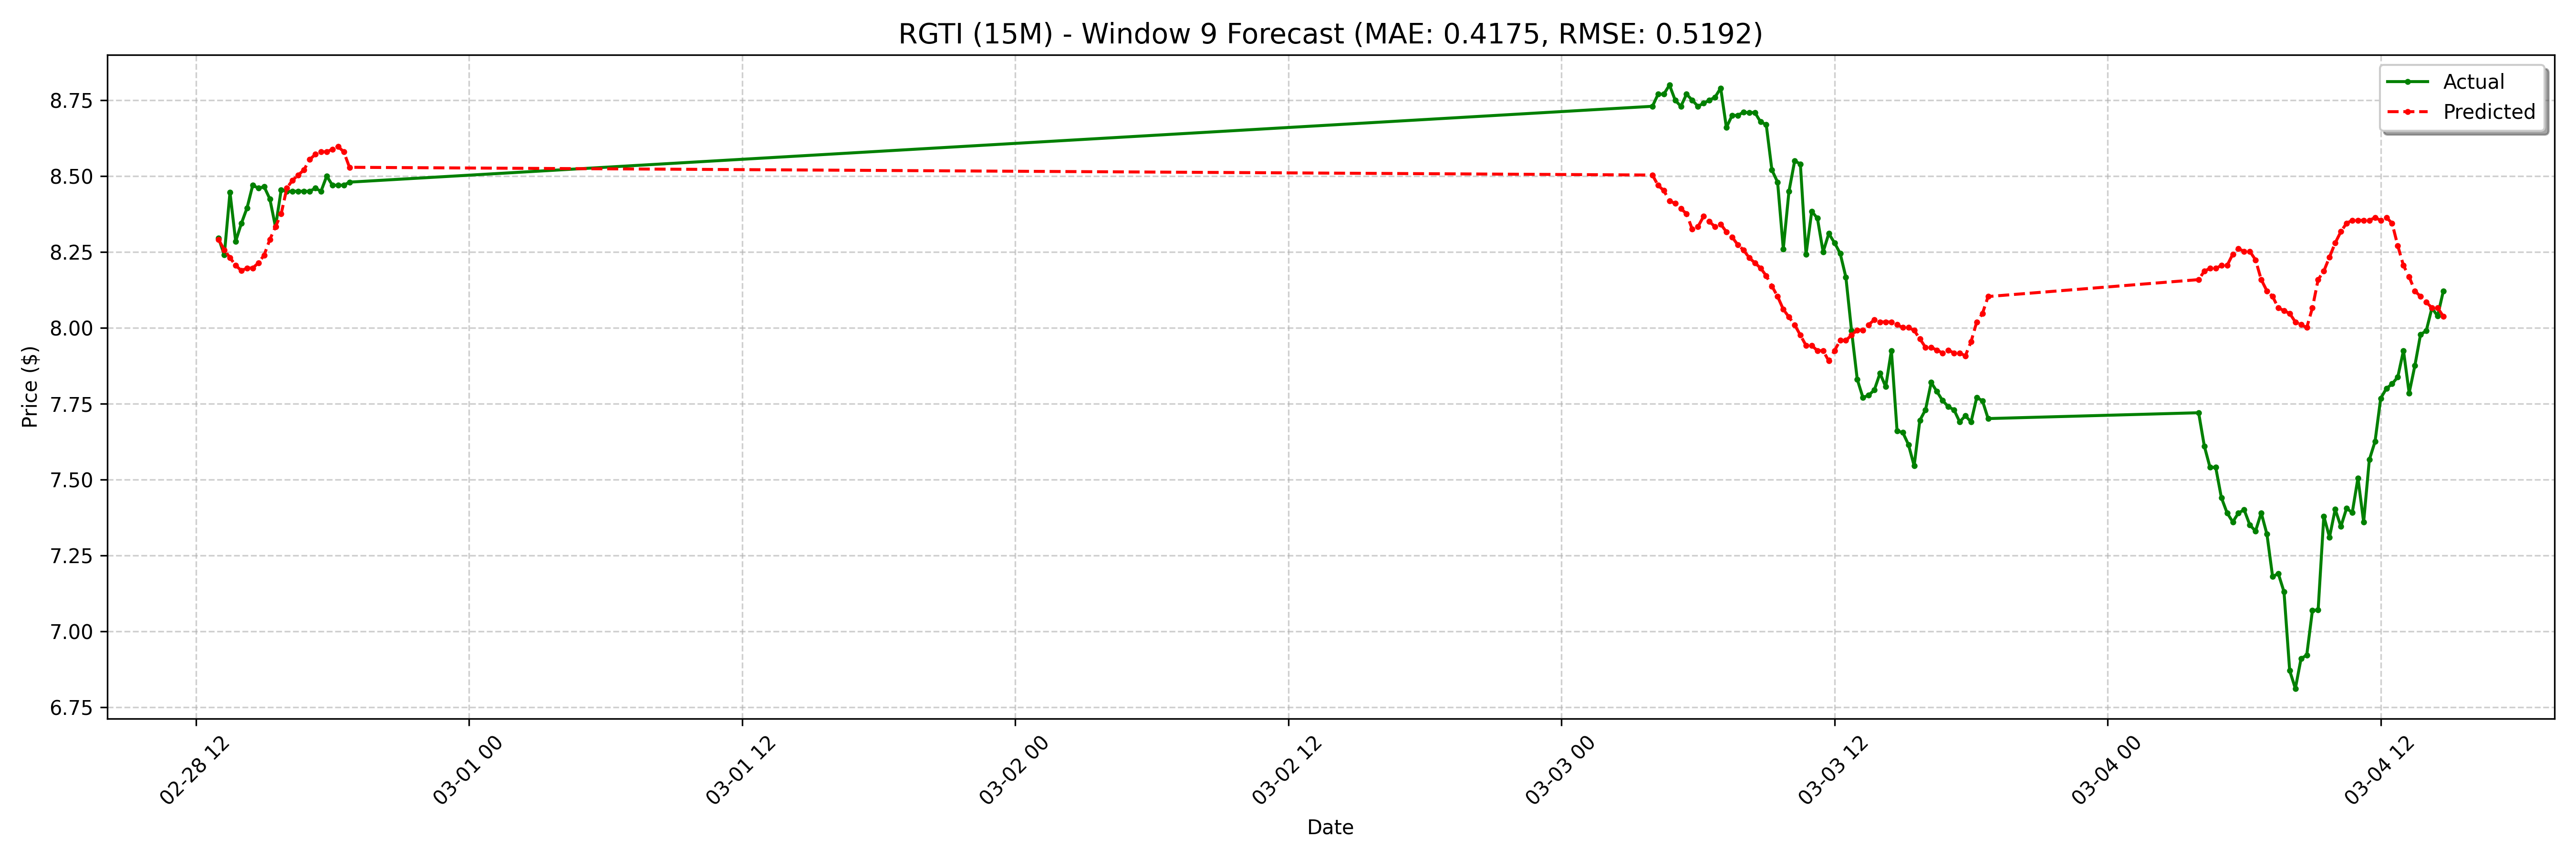

The file beside this chart, header and first rows:
date, actual, forecast
2025-02-28 13:00:00-05:00, 8.295, 8.291
2025-02-28 13:15:00-05:00, 8.24, 8.257
2025-02-28 13:30:00-05:00, 8.447, 8.231
2025-02-28 13:45:00-05:00, 8.285, 8.206
2025-02-28 14:00:00-05:00, 8.344, 8.188
2025-02-28 14:15:00-05:00, 8.395, 8.197
2025-02-28 14:30:00-05:00, 8.47, 8.197
2025-02-28 14:45:00-05:00, 8.46, 8.214
2025-02-28 15:00:00-05:00, 8.465, 8.24
2025-02-28 15:15:00-05:00, 8.425, 8.291
2025-02-28 15:30:00-05:00, 8.332, 8.333
2025-02-28 15:45:00-05:00, 8.455, 8.376
2025-02-28 16:00:00-05:00, 8.45, 8.461
2025-02-28 16:15:00-05:00, 8.45, 8.486
2025-02-28 16:30:00-05:00, 8.45, 8.503
2025-02-28 16:45:00-05:00, 8.45, 8.52
2025-02-28 17:00:00-05:00, 8.45, 8.555
2025-02-28 17:15:00-05:00, 8.46, 8.572
2025-02-28 17:30:00-05:00, 8.45, 8.58
2025-02-28 17:45:00-05:00, 8.5, 8.58
2025-02-28 18:00:00-05:00, 8.47, 8.589
2025-02-28 18:15:00-05:00, 8.47, 8.597
2025-02-28 18:30:00-05:00, 8.47, 8.58
2025-02-28 18:45:00-05:00, 8.48, 8.529
2025-03-03 04:00:00-05:00, 8.73, 8.503
2025-03-03 04:15:00-05:00, 8.77, 8.469
2025-03-03 04:30:00-05:00, 8.77, 8.452
2025-03-03 04:45:00-05:00, 8.8, 8.418
2025-03-03 05:00:00-05:00, 8.75, 8.41
2025-03-03 05:15:00-05:00, 8.73, 8.393
2025-03-03 05:30:00-05:00, 8.77, 8.376
2025-03-03 05:45:00-05:00, 8.75, 8.325
2025-03-03 06:00:00-05:00, 8.73, 8.333
2025-03-03 06:15:00-05:00, 8.74, 8.367
2025-03-03 06:30:00-05:00, 8.75, 8.35
2025-03-03 06:45:00-05:00, 8.76, 8.333
2025-03-03 07:00:00-05:00, 8.79, 8.342
2025-03-03 07:15:00-05:00, 8.66, 8.316
2025-03-03 07:30:00-05:00, 8.7, 8.299
2025-03-03 07:45:00-05:00, 8.7, 8.274
2025-03-03 08:00:00-05:00, 8.711, 8.257
2025-03-03 08:15:00-05:00, 8.709, 8.231
2025-03-03 08:30:00-05:00, 8.71, 8.214
2025-03-03 08:45:00-05:00, 8.679, 8.197
2025-03-03 09:00:00-05:00, 8.67, 8.171
2025-03-03 09:15:00-05:00, 8.52, 8.137
2025-03-03 09:30:00-05:00, 8.48, 8.103
2025-03-03 09:45:00-05:00, 8.26, 8.061
2025-03-03 10:00:00-05:00, 8.45, 8.035
2025-03-03 10:15:00-05:00, 8.55, 8.01
2025-03-03 10:30:00-05:00, 8.54, 7.976
2025-03-03 10:45:00-05:00, 8.242, 7.942
2025-03-03 11:00:00-05:00, 8.384, 7.942
2025-03-03 11:15:00-05:00, 8.361, 7.925
2025-03-03 11:30:00-05:00, 8.25, 7.925
2025-03-03 11:45:00-05:00, 8.31, 7.891
2025-03-03 12:00:00-05:00, 8.28, 7.925
2025-03-03 12:15:00-05:00, 8.245, 7.959
2025-03-03 12:30:00-05:00, 8.167, 7.959
2025-03-03 12:45:00-05:00, 7.99, 7.976
... 68 more rows
